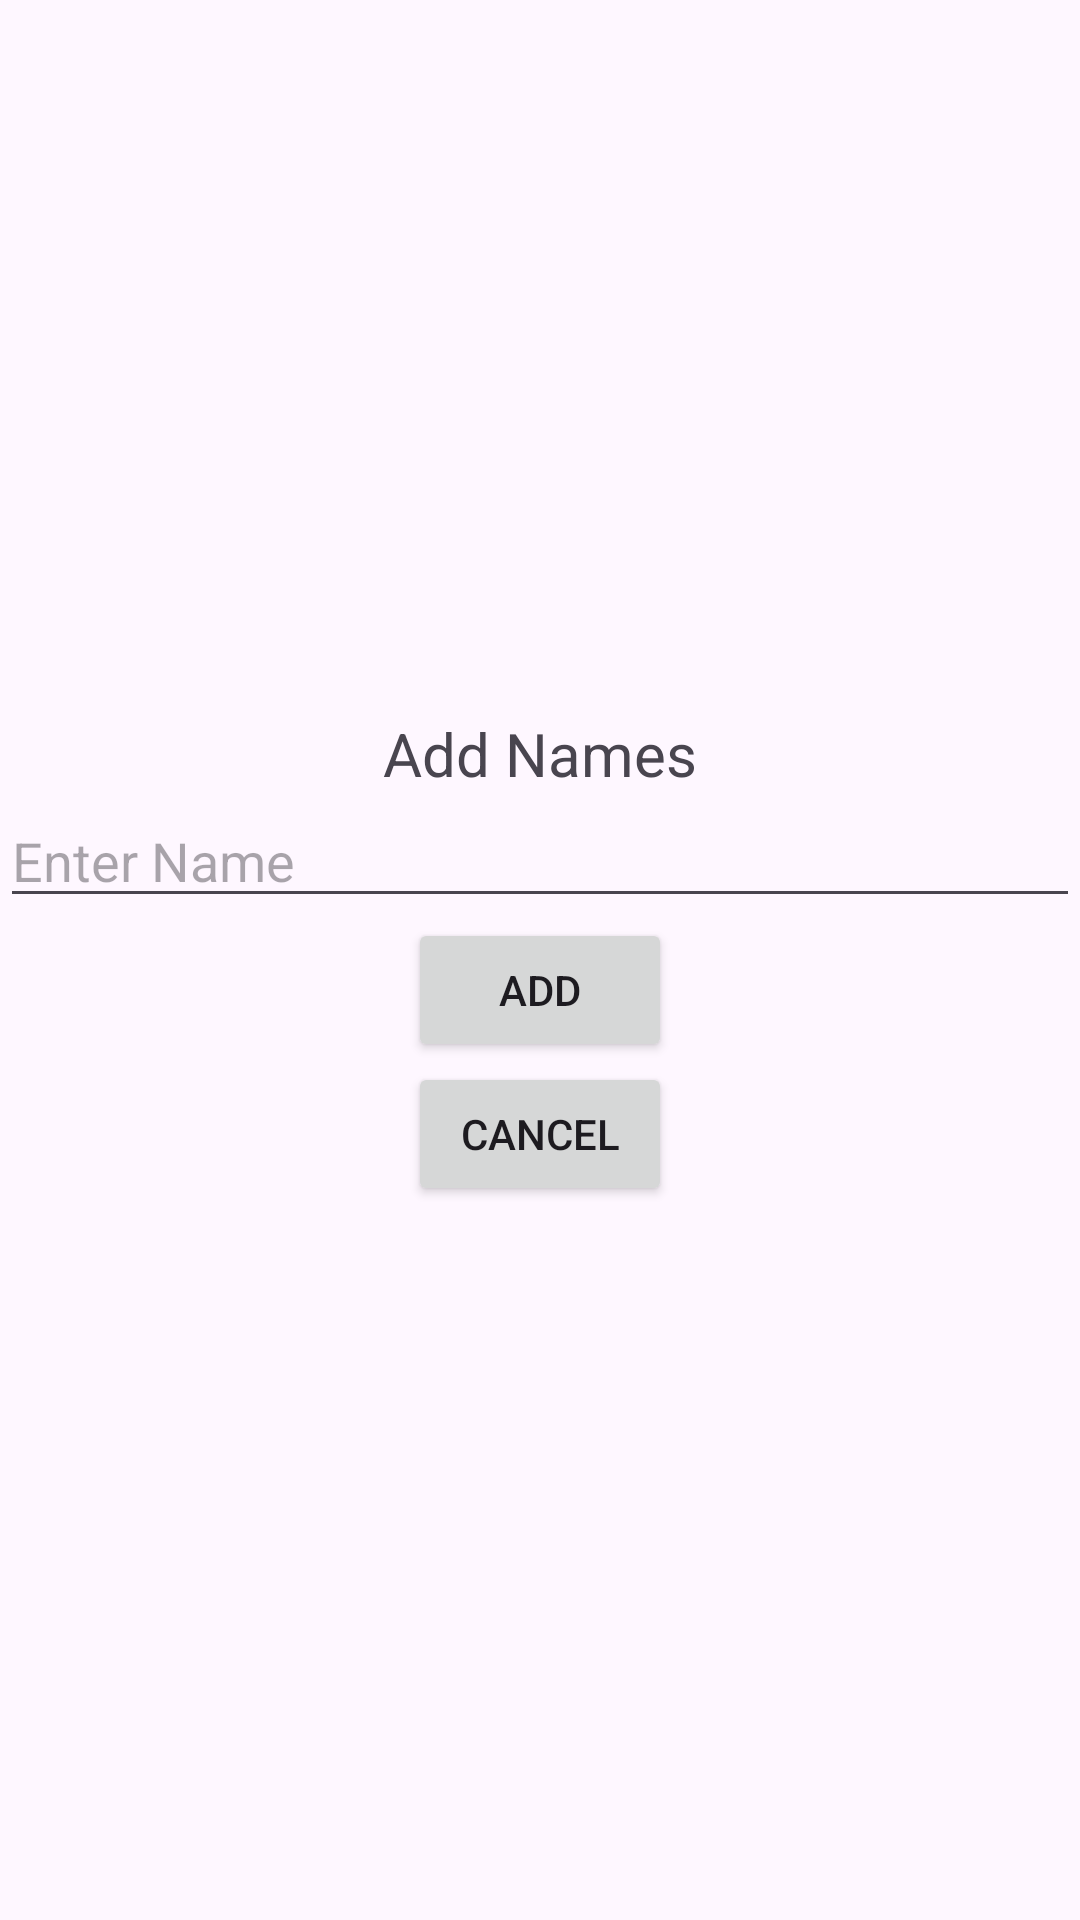

Produce the Android XML layout that renders to this screen, including the resource entries it uses.
<!-- AndroidManifest.xml: application theme Theme.ArrayAdapterApplication -->
<!-- res/layout/custom_dialog.xml -->
<?xml version="1.0" encoding="utf-8"?>
<LinearLayout xmlns:android="http://schemas.android.com/apk/res/android"
    xmlns:tools="http://schemas.android.com/tools"
    android:layout_width="match_parent"
    android:layout_height="match_parent"
    android:gravity="center"
    android:orientation="vertical">

    <TextView
        android:id="@+id/tvmes"
        android:layout_gravity="center"
        android:layout_width="wrap_content"
        android:layout_height="wrap_content"
        android:textSize="20sp"
        android:text="Add Names"/>
    <EditText
        android:id="@+id/etnames"
        android:layout_width="match_parent"
        android:layout_height="wrap_content"
        android:hint="@string/Text"
        tools:ignore="VisualLintTextFieldSize" />
    <Button
        android:id="@+id/btnadd"
        android:layout_width="wrap_content"
        android:layout_height="wrap_content"
        android:layout_gravity="center"
        android:text="@string/Add"
        />

    <Button
        android:id="@+id/btncancel"
        android:layout_width="wrap_content"
        android:layout_height="wrap_content"
        android:layout_gravity="center"
        android:text="@string/cancel" />
</LinearLayout>
<!-- resources referenced by this layout -->
<resources>
  <string name="Add">Add</string>
  <string name="Text">Enter Name</string>
  <string name="cancel">Cancel</string>
  <style name="Theme.ArrayAdapterApplication" parent="Base.Theme.ArrayAdapterApplication" />
  <style name="Base.Theme.ArrayAdapterApplication" parent="Theme.Material3.DayNight.NoActionBar">
          
          
      </style>
</resources>
